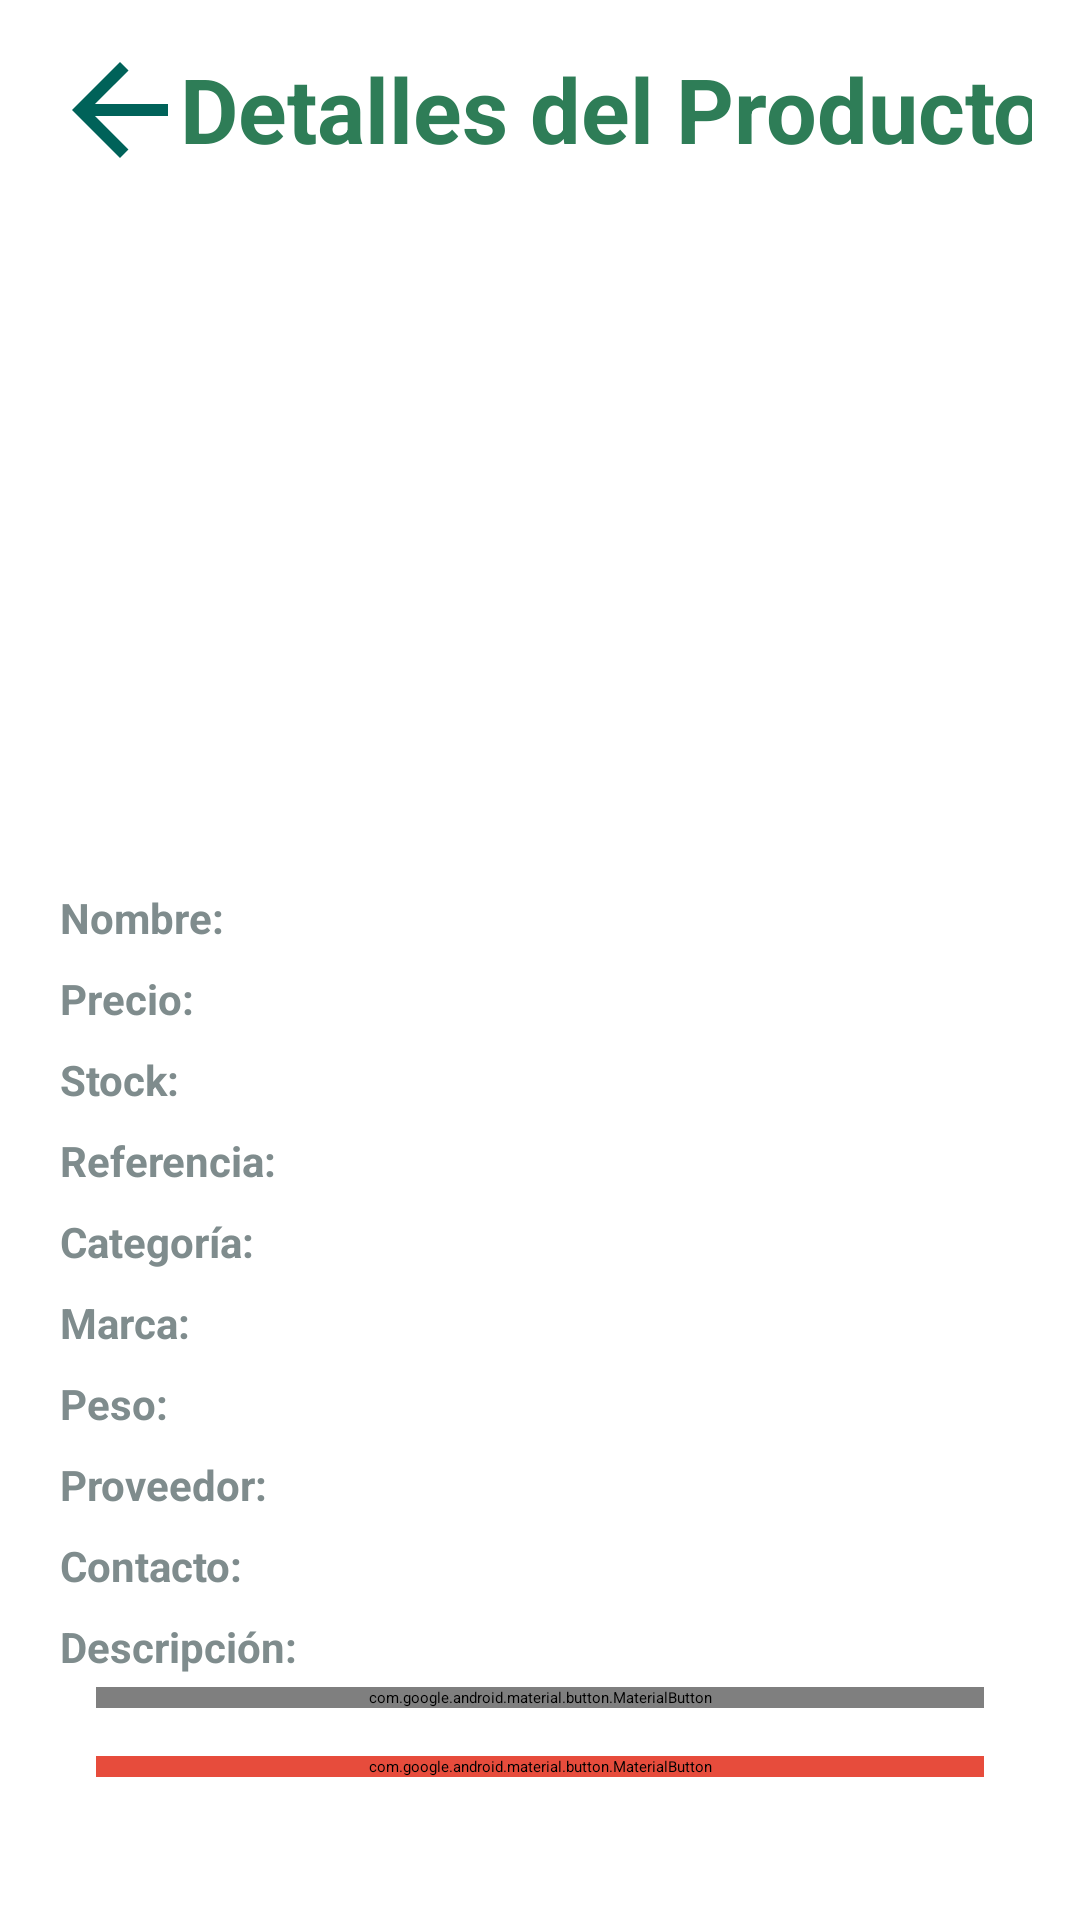

Android layout source for this screen:
<!-- AndroidManifest.xml: application theme Theme.GestorTiendas.Splash -->
<!-- res/layout/fragment_product_detail.xml -->
<ScrollView xmlns:android="http://schemas.android.com/apk/res/android"
    xmlns:app="http://schemas.android.com/apk/res-auto"
    android:layout_width="match_parent"
    android:layout_height="match_parent"
    android:padding="16dp"
    android:fillViewport="true">

    <LinearLayout
        android:orientation="vertical"
        android:layout_width="match_parent"
        android:layout_height="wrap_content">

        
        <androidx.constraintlayout.widget.ConstraintLayout
            android:layout_width="match_parent"
            android:layout_height="wrap_content"
            android:layout_marginBottom="16dp">

            <ImageButton
                android:id="@+id/btnBack"
                android:layout_width="48dp"
                android:layout_height="48dp"
                android:background="?attr/selectableItemBackgroundBorderless"
                android:contentDescription="Botón para regresar"
                android:src="@drawable/ic_arrow_back_24"
                app:layout_constraintStart_toStartOf="parent"
                app:layout_constraintTop_toTopOf="parent"
                app:layout_constraintBottom_toBottomOf="@id/textTitle"
                app:tint="@color/color_primary" />

            <TextView
                android:id="@+id/textTitle"
                android:layout_width="wrap_content"
                android:layout_height="wrap_content"
                android:text="Detalles del Producto"
                android:textSize="30sp"
                android:textStyle="bold"
                android:textColor="@color/color_primary"
                app:layout_constraintStart_toEndOf="@id/btnBack"
                app:layout_constraintTop_toTopOf="parent"
                app:layout_constraintEnd_toEndOf="parent" />
        </androidx.constraintlayout.widget.ConstraintLayout>

        
        <ImageView
            android:id="@+id/ivProductImage"
            android:layout_width="match_parent"
            android:layout_height="200dp"
            android:scaleType="fitCenter"
            android:adjustViewBounds="true"
            android:layout_marginBottom="16dp"
            android:contentDescription="Imagen del producto" />

        
        <TableLayout
            android:layout_width="match_parent"
            android:layout_height="wrap_content"
            android:stretchColumns="1">

            <TableRow>
                <TextView style="@style/DetailLabel" android:text="Nombre:" />
                <TextView android:id="@+id/textName" style="@style/DetailValue" />
            </TableRow>

            <TableRow>
                <TextView style="@style/DetailLabel" android:text="Precio:" />
                <TextView android:id="@+id/textPrice" style="@style/DetailValue" />
            </TableRow>

            <TableRow>
                <TextView style="@style/DetailLabel" android:text="Stock:" />
                <TextView android:id="@+id/textStock" style="@style/DetailValue" />
            </TableRow>

            <TableRow>
                <TextView style="@style/DetailLabel" android:text="Referencia:" />
                <TextView android:id="@+id/textRef" style="@style/DetailValue" />
            </TableRow>

            <TableRow>
                <TextView style="@style/DetailLabel" android:text="Categoría:" />
                <TextView android:id="@+id/textCategory" style="@style/DetailValue" />
            </TableRow>

            <TableRow>
                <TextView style="@style/DetailLabel" android:text="Marca:" />
                <TextView android:id="@+id/textBrand" style="@style/DetailValue" />
            </TableRow>

            <TableRow>
                <TextView style="@style/DetailLabel" android:text="Peso:" />
                <TextView android:id="@+id/textWeight" style="@style/DetailValue" />
            </TableRow>

            <TableRow>
                <TextView style="@style/DetailLabel" android:text="Proveedor:" />
                <TextView android:id="@+id/textSupplier" style="@style/DetailValue" />
            </TableRow>

            <TableRow>
                <TextView style="@style/DetailLabel" android:text="Contacto:" />
                <TextView android:id="@+id/textContact" style="@style/DetailValue" />
            </TableRow>

            <TableRow>
                <TextView style="@style/DetailLabel" android:text="Descripción:" />
                <TextView
                    android:id="@+id/textDescription"
                    style="@style/DetailValue"
                    android:maxLines="20"
                    android:ellipsize="end" />
            </TableRow>

        </TableLayout>

        <androidx.constraintlayout.widget.ConstraintLayout
            android:layout_width="match_parent"
            android:layout_height="match_parent">

            <com.google.android.material.button.MaterialButton
                android:id="@+id/btnEditProduct"
                android:layout_width="match_parent"
                android:layout_height="wrap_content"
                android:text="Editar Producto"
                android:textSize="16sp"
                android:layout_marginEnd="16dp"
                android:layout_marginStart="16dp"
                android:layout_marginBottom="16dp"
                app:layout_constraintStart_toStartOf="parent"
                app:layout_constraintEnd_toEndOf="parent"
                app:layout_constraintBottom_toTopOf="@id/btnDeleteProduct"/>

            <com.google.android.material.button.MaterialButton
                android:id="@+id/btnDeleteProduct"
                android:layout_width="match_parent"
                android:layout_height="wrap_content"
                android:text="Eliminar Producto"
                android:backgroundTint="@color/error_color"
                android:textSize="16sp"
                android:layout_marginEnd="16dp"
                android:layout_marginStart="16dp"
                android:layout_marginBottom="32dp"
                app:layout_constraintStart_toStartOf="parent"
                app:layout_constraintEnd_toEndOf="parent"
                app:layout_constraintBottom_toBottomOf="parent"/>

        </androidx.constraintlayout.widget.ConstraintLayout>



    </LinearLayout>
</ScrollView>
<!-- resources referenced by this layout -->
<resources>
  <color name="color_primary">#2E7D57</color>
  <color name="error_color">#E74C3C</color>
  <!-- drawable ic_arrow_back_24 (drawable) -->
  <vector xmlns:android="http://schemas.android.com/apk/res/android" android:autoMirrored="true" android:height="24dp" android:tint="#006259" android:viewportHeight="24" android:viewportWidth="24" android:width="24dp">
        
      <path android:fillColor="@android:color/white" android:pathData="M20,11H7.83l5.59,-5.59L12,4l-8,8 8,8 1.41,-1.41L7.83,13H20v-2z"/>
      
  </vector>
  <style name="DetailLabel">
          <item name="android:textColor">@color/text_secondary</item>
          <item name="android:textSize">14sp</item>
          <item name="android:padding">4dp</item>
          <item name="android:textStyle">bold</item>
      </style>
  <style name="DetailValue">
          <item name="android:textColor">@color/text_primary</item>
          <item name="android:textSize">14sp</item>
          <item name="android:padding">4dp</item>
      </style>
  <style name="Theme.GestorTiendas.Splash" parent="Theme.SplashScreen">
          <item name="windowSplashScreenAnimatedIcon">@drawable/logo_app</item>
          <item name="windowSplashScreenBackground">@color/color_primary</item>
          <item name="postSplashScreenTheme">@style/Theme.GestorTiendas</item>
      </style>
  <color name="text_secondary">#7F8C8D</color>
  <color name="text_primary">#2C3E50</color>
  <!-- drawable logo_app: vector/xml drawable (drawable, 3014 chars, omitted) -->
  <style name="Theme.GestorTiendas" parent="Theme.Material3.DayNight.NoActionBar">
          
          <item name="colorPrimary">@color/color_primary</item>
          <item name="colorPrimaryVariant">@color/primary_variant</item>
          <item name="colorOnPrimary">@color/text_on_primary</item>
  
          <item name="colorSecondary">@color/secondary_color</item>
          <item name="colorSecondaryVariant">@color/secondary_variant</item>
          <item name="colorOnSecondary">@color/text_on_secondary</item>
  
          <item name="colorAccent">@color/accent_color</item>
  
          
          <item name="android:colorBackground">@color/background_color</item>
          <item name="colorSurface">@color/surface_color</item>
          <item name="colorOnSurface">@color/text_primary</item>
          <item name="colorOnBackground">@color/text_primary</item>
  
          
          <item name="colorError">@color/error_color</item>
          <item name="colorOnError">@color/white</item>
  
          
          <item name="android:statusBarColor">@color/primary_variant</item>
          <item name="android:windowLightStatusBar">false</item>
  
          
          <item name="android:navigationBarColor">@color/surface_color</item>
          <item name="android:windowLightNavigationBar">true</item>
  
          
          <item name="android:textColorPrimary">@color/text_primary</item>
          <item name="android:textColorSecondary">@color/text_secondary</item>
          <item name="android:textColorHint">@color/text_hint</item>
  
          
          <item name="android:colorControlHighlight">@color/ripple_color</item>
      </style>
  <color name="primary_variant">#1B5E3F</color>
  <color name="text_on_primary">#FFFFFF</color>
  <color name="secondary_color">#4A90C2</color>
  <color name="secondary_variant">#3A7BA8</color>
  <color name="text_on_secondary">#FFFFFF</color>
  <color name="accent_color">#5BA8D4</color>
  <color name="background_color">#F8FAFB</color>
  <color name="surface_color">#FFFFFF</color>
  <color name="white">#FFFFFF</color>
  <color name="text_hint">#BDC3C7</color>
  <color name="ripple_color">#1A2E7D57</color>
</resources>
